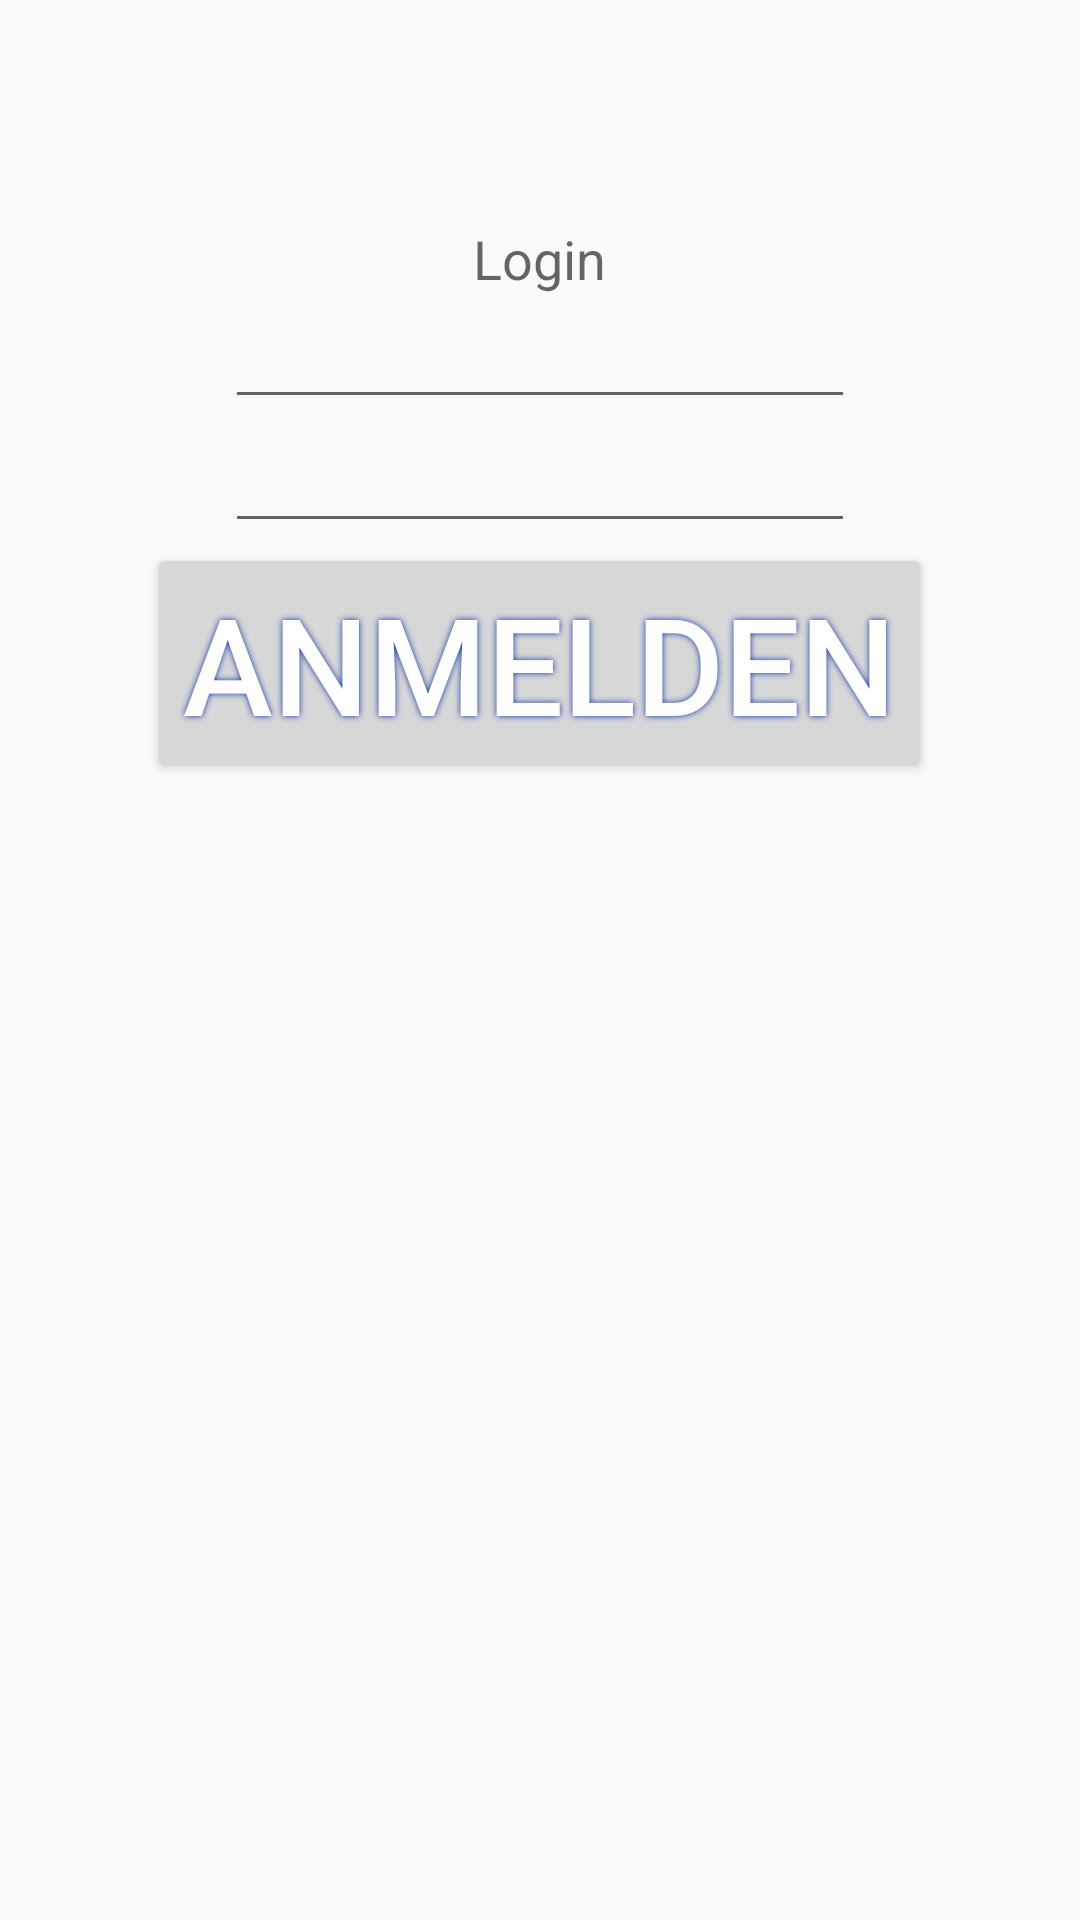

Produce the Android XML layout that renders to this screen, including the resource entries it uses.
<!-- AndroidManifest.xml: application theme AppTheme -->
<!-- res/layout/activity_login.xml -->
<?xml version="1.0" encoding="utf-8"?>
<android.support.design.widget.CoordinatorLayout
    xmlns:android="http://schemas.android.com/apk/res/android"
    xmlns:app="http://schemas.android.com/apk/res-auto"
    xmlns:tools="http://schemas.android.com/tools" android:layout_width="match_parent"
    android:layout_height="match_parent" android:fitsSystemWindows="true"
    tools:context="de.hs_niederrhein.chat.hsnrchat.LoginActivity">

    <android.support.design.widget.AppBarLayout android:layout_height="wrap_content"
        android:layout_width="match_parent" android:theme="@style/AppTheme.AppBarOverlay">

    </android.support.design.widget.AppBarLayout>

    <include layout="@layout/content_login" />


</android.support.design.widget.CoordinatorLayout>
<!-- res/layout/content_login.xml (included above) -->
<?xml version="1.0" encoding="utf-8"?>
<RelativeLayout xmlns:android="http://schemas.android.com/apk/res/android"
    xmlns:tools="http://schemas.android.com/tools"
    xmlns:app="http://schemas.android.com/apk/res-auto" android:layout_width="match_parent"
    android:layout_height="match_parent" android:paddingLeft="@dimen/activity_horizontal_margin"
    android:paddingRight="@dimen/activity_horizontal_margin"
    android:paddingTop="@dimen/activity_vertical_margin"
    android:paddingBottom="@dimen/activity_vertical_margin"
    app:layout_behavior="@string/appbar_scrolling_view_behavior"
    tools:showIn="@layout/activity_login"
    tools:context="de.hs_niederrhein.chat.hsnrchat.LoginActivity">

    <TextView
        android:layout_width="wrap_content"
        android:layout_height="wrap_content"
        android:textAppearance="?android:attr/textAppearanceMedium"
        android:text="Login"
        android:id="@+id/login_"
        android:layout_alignParentTop="true"
        android:layout_centerHorizontal="true"
        android:layout_marginTop="74dp" />

    <EditText
        android:layout_width="wrap_content"
        android:layout_height="wrap_content"
        android:inputType="textPersonName"
        android:ems="10"
        android:id="@+id/input_username"
        android:layout_below="@+id/login_"
        android:layout_centerHorizontal="true" />

    <EditText
        android:layout_width="wrap_content"
        android:layout_height="wrap_content"
        android:inputType="textPassword"
        android:ems="10"
        android:id="@+id/input_password"
        android:layout_below="@+id/input_username"
        android:layout_alignLeft="@+id/input_username"
        android:layout_alignStart="@+id/input_username" />

    <Button
        android:layout_width="wrap_content"
        android:layout_height="wrap_content"
        android:text="Anmelden"
        android:id="@+id/bt_login"
        android:layout_below="@+id/input_password"
        android:layout_centerHorizontal="true"
        android:textSize="45sp"
        android:textColor="#FFFFFF"

        android:shadowColor="#0530A8"
        android:shadowRadius="5"
        />
</RelativeLayout>
<!-- resources referenced by this layout -->
<resources>
  <style name="AppTheme.AppBarOverlay" parent="ThemeOverlay.AppCompat.Dark.ActionBar" />
  <style name="AppTheme" parent="Theme.AppCompat.Light.DarkActionBar">
          
          <item name="colorPrimary">@color/colorHsnr</item>
          <item name="colorPrimaryDark">@color/colorHsnr</item>
          <item name="colorAccent">@color/colorAccent</item>
      </style>
  <color name="colorHsnr">#014493</color>
  <color name="colorAccent">#FF4081</color>
</resources>
